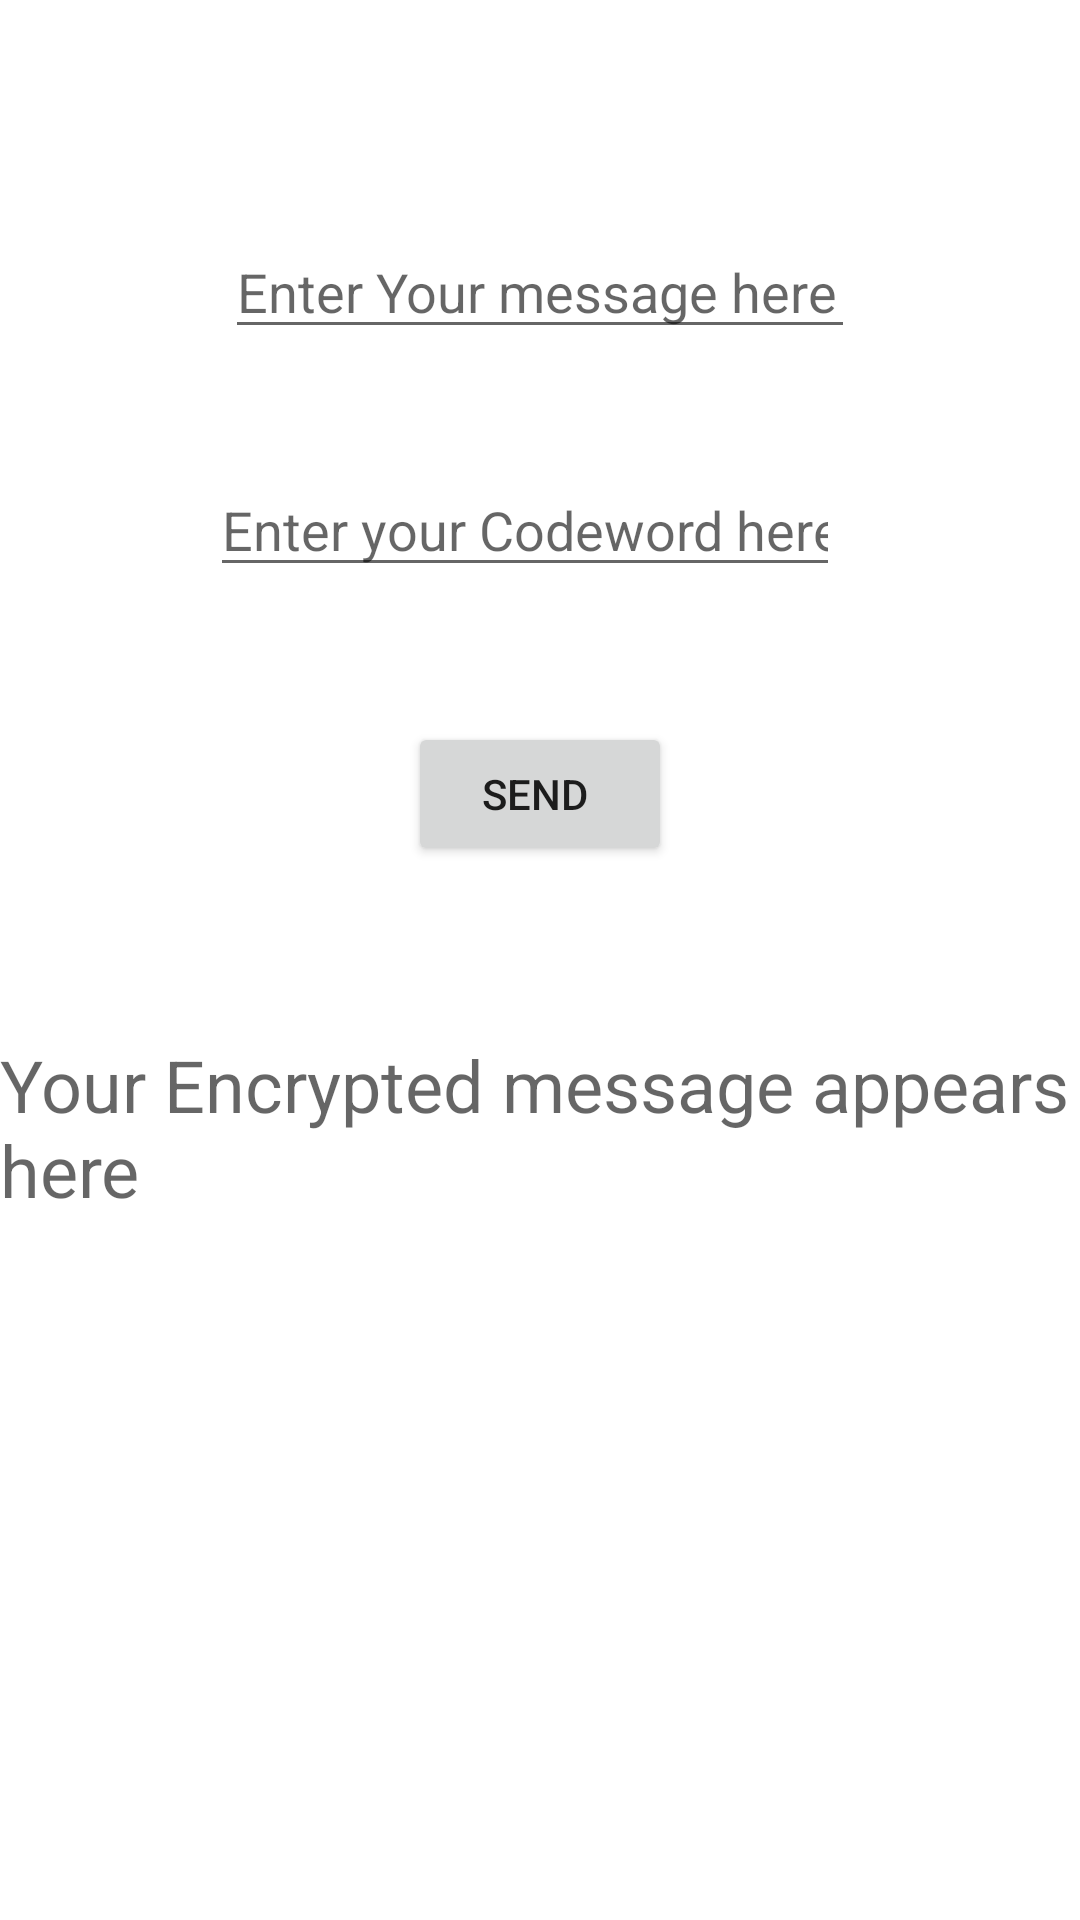

The Android layout XML behind this screen, and the referenced resources:
<!-- AndroidManifest.xml: application theme Theme.ADSPBL -->
<!-- res/layout/senderside.xml -->
<?xml version="1.0" encoding="utf-8"?>
<androidx.constraintlayout.widget.ConstraintLayout xmlns:android="http://schemas.android.com/apk/res/android"
    xmlns:app="http://schemas.android.com/apk/res-auto"
    xmlns:tools="http://schemas.android.com/tools"
    android:layout_width="match_parent"
    android:layout_height="match_parent"
    android:orientation="vertical"

    >

    <EditText
        android:id="@+id/Sendermsg"
        android:layout_width="wrap_content"
        android:layout_height="wrap_content"
        android:layout_marginTop="75dp"
        android:ems="10"
        android:hint="Enter Your message here"
        android:inputType="textPersonName"
        app:layout_constraintEnd_toEndOf="parent"
        app:layout_constraintStart_toStartOf="parent"
        app:layout_constraintTop_toTopOf="parent" />

    <Button
        android:id="@+id/send"
        android:layout_width="wrap_content"
        android:layout_height="wrap_content"
        android:layout_marginTop="45dp"
        android:text="Send "
        app:layout_constraintEnd_toEndOf="parent"
        app:layout_constraintStart_toStartOf="parent"
        app:layout_constraintTop_toBottomOf="@+id/codeWord" />

    <EditText
        android:id="@+id/codeWord"
        android:layout_width="wrap_content"
        android:layout_height="wrap_content"
        android:layout_marginTop="38dp"
        android:layout_marginEnd="5dp"
        android:ems="10"
        android:hint="Enter your Codeword here"
        android:inputType="textPersonName"
        app:layout_constraintEnd_toEndOf="@+id/Sendermsg"
        app:layout_constraintTop_toBottomOf="@+id/Sendermsg" />

    <TextView
        android:id="@+id/textView2"
        android:layout_width="wrap_content"
        android:layout_height="wrap_content"
        android:layout_marginBottom="234dp"
        android:hint="Your Encrypted message appears here"
        android:textSize="24sp"
        app:layout_constraintBottom_toBottomOf="parent"
        app:layout_constraintStart_toStartOf="parent" />

</androidx.constraintlayout.widget.ConstraintLayout>
<!-- resources referenced by this layout -->
<resources>
  <style name="Theme.ADSPBL" parent="Theme.MaterialComponents.DayNight.DarkActionBar">
          
          <item name="colorPrimary">@color/purple_500</item>
          <item name="colorPrimaryVariant">@color/purple_700</item>
          <item name="colorOnPrimary">@color/white</item>
          
          <item name="colorSecondary">@color/teal_200</item>
          <item name="colorSecondaryVariant">@color/teal_700</item>
          <item name="colorOnSecondary">@color/black</item>
          
          <item name="android:statusBarColor" tools:targetApi="21">?attr/colorPrimaryVariant</item>
          
      </style>
  <!-- not gathered from this repository: default colours our renderer supplied (Android Studio template values) -->
  <color name="purple_500">#FF6200EE</color>
  <color name="purple_700">#FF3700B3</color>
  <color name="teal_200">#FF03DAC5</color>
  <color name="teal_700">#FF018786</color>
  <color name="black">#FF000000</color>
  <color name="white">#FFFFFFFF</color>
</resources>
